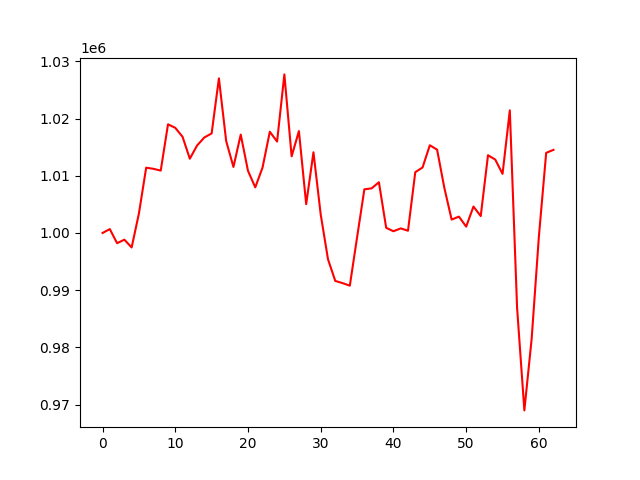

The table this chart was drawn from, first rows:
, 0
0, 1000000
1, 1000677
2, 998215
3, 998830
4, 997470
5, 1003400
6, 1011410
7, 1011213
8, 1010901
9, 1018991
10, 1018376
11, 1016810
12, 1012977
13, 1015292
14, 1016695
15, 1017399
16, 1027021
17, 1016057
18, 1011542
19, 1017192
20, 1010851
21, 1007970
22, 1011439
23, 1017692
24, 1015976
25, 1027714
26, 1013393
27, 1017810
28, 1005027
29, 1014106
30, 1003209
31, 995400
32, 991619
33, 991239
34, 990786
35, 999246
36, 1007626
37, 1007802
38, 1008863
39, 1000904
40, 1000301
41, 1000800
42, 1000389
43, 1010624
44, 1011449
45, 1015329
46, 1014564
47, 1007867
48, 1002340
49, 1002858
50, 1001112
51, 1004619
52, 1002952
53, 1013586
54, 1012823
55, 1010328
56, 1021432
57, 986910
58, 968991
59, 981474
... 3 more rows
